Run: headless pygame with SDL's dummy video driver; simulated clock (each Clock.tick advances the game by its frame time, no real sleeping); random seed 0; keys injected as events and as key.get_pressed() state; no mouse input; restart key R tapped at the start of phases 3 and 4.
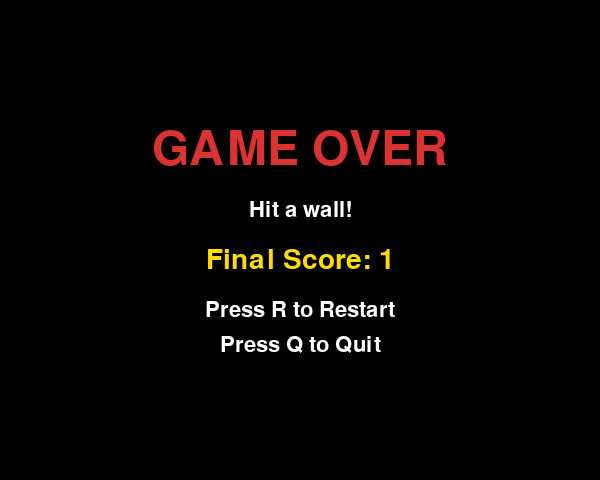
Frame 1 of 4 · flips 1–60 · no input
Frame 2 of 4 · flips 61–180 · tapped SPACE, RETURN · held RIGHT (→), D · screen unchanged from frame 1, image omitted
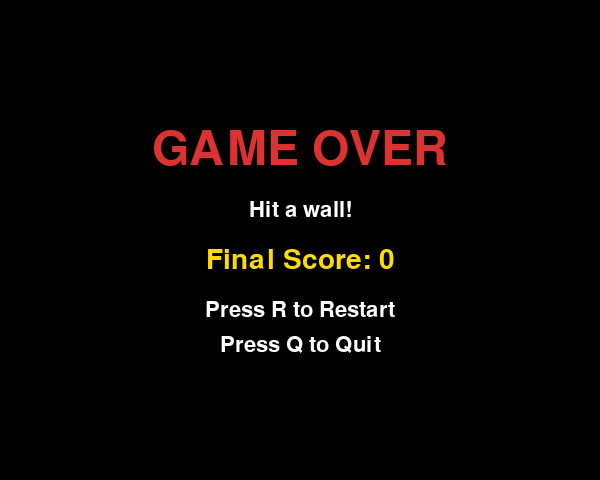
Frame 3 of 4 · flips 181–300 · tapped R · held DOWN (↓), S
Frame 4 of 4 · flips 301–420 · tapped R · held LEFT (←), A, UP (↑), W · screen unchanged from frame 3, image omitted

The pygame program that drew these frames:

import pygame
import random
import sys

pygame.init()

CELL = 20
COLS = 30
ROWS = 24
WIDTH = COLS * CELL
HEIGHT = ROWS * CELL
FPS_BASE = 8

WHITE   = (255, 255, 255)
BLACK   = (0,   0,   0)
GREEN   = (0,   200, 0)
DKGREEN = (0,   140, 0)
RED     = (220, 50,  50)
GRAY    = (40,  40,  40)
YELLOW  = (255, 220, 0)

screen = pygame.display.set_mode((WIDTH, HEIGHT))
pygame.display.set_caption("Snake")
clock = pygame.time.Clock()

font_big = None
font_med = None
font_sm  = None

try:
    pygame.font.init()
    if pygame.font.get_init():
        default_font = pygame.font.get_default_font()
        font_big = pygame.font.Font(default_font, 48)
        font_med = pygame.font.Font(default_font, 28)
        font_sm  = pygame.font.Font(default_font, 22)
except Exception:
    font_big = None
    font_med = None
    font_sm  = None

def random_food(snake):
    occupied = set(snake)
    while True:
        pos = (random.randint(0, COLS - 1), random.randint(0, ROWS - 1))
        if pos not in occupied:
            return pos

def draw_cell(surface, pos, color, inner=None):
    x, y = pos[0] * CELL, pos[1] * CELL
    pygame.draw.rect(surface, color, (x, y, CELL, CELL))
    if inner:
        pygame.draw.rect(surface, inner, (x + 2, y + 2, CELL - 4, CELL - 4))

def draw_text_centered(surface, text, font, color, cy):
    if font is None:
        return
    surf = font.render(text, True, color)
    rect = surf.get_rect(center=(WIDTH // 2, cy))
    surface.blit(surf, rect)

def game_loop():
    snake = [(COLS // 2, ROWS // 2),
             (COLS // 2 - 1, ROWS // 2),
             (COLS // 2 - 2, ROWS // 2)]
    direction = (1, 0)
    next_dir  = (1, 0)
    food = random_food(snake)
    score = 0

    while True:
        fps = FPS_BASE + score // 3
        clock.tick(fps)

        for event in pygame.event.get():
            if event.type == pygame.QUIT:
                pygame.quit()
                sys.exit()
            if event.type == pygame.KEYDOWN:
                if event.key == pygame.K_UP    and direction != (0,  1): next_dir = (0, -1)
                if event.key == pygame.K_DOWN  and direction != (0, -1): next_dir = (0,  1)
                if event.key == pygame.K_LEFT  and direction != (1,  0): next_dir = (-1, 0)
                if event.key == pygame.K_RIGHT and direction != (-1, 0): next_dir = (1,  0)

        direction = next_dir
        head = (snake[0][0] + direction[0], snake[0][1] + direction[1])

        if not (0 <= head[0] < COLS and 0 <= head[1] < ROWS):
            return score, "wall"

        if head in snake:
            return score, "self"

        snake.insert(0, head)

        if head == food:
            score += 1
            food = random_food(snake)
        else:
            snake.pop()

        screen.fill(GRAY)

        for x in range(0, WIDTH, CELL):
            pygame.draw.line(screen, (50, 50, 50), (x, 0), (x, HEIGHT))
        for y in range(0, HEIGHT, CELL):
            pygame.draw.line(screen, (50, 50, 50), (0, y), (WIDTH, y))

        draw_cell(screen, food, RED)
        fx, fy = food[0] * CELL + CELL // 2, food[1] * CELL + CELL // 2
        pygame.draw.circle(screen, YELLOW, (fx, fy), CELL // 4)

        for i, seg in enumerate(snake):
            color = GREEN if i > 0 else DKGREEN
            draw_cell(screen, seg, color, DKGREEN if i == 0 else None)

        if font_sm is not None:
            score_surf = font_sm.render(f"Score: {score}  Speed: {fps}", True, WHITE)
            screen.blit(score_surf, (8, 6))

        pygame.display.flip()

def game_over_screen(score, reason):
    while True:
        screen.fill(BLACK)
        draw_text_centered(screen, "GAME OVER", font_big, RED, HEIGHT // 2 - 90)
        reason_text = "Hit a wall!" if reason == "wall" else "Hit yourself!"
        draw_text_centered(screen, reason_text, font_sm, WHITE, HEIGHT // 2 - 30)
        draw_text_centered(screen, f"Final Score: {score}", font_med, YELLOW, HEIGHT // 2 + 20)
        draw_text_centered(screen, "Press R to Restart", font_sm, WHITE, HEIGHT // 2 + 70)
        draw_text_centered(screen, "Press Q to Quit",    font_sm, WHITE, HEIGHT // 2 + 105)

        if font_big is None:
            # Draw colored rectangles as fallback indicators when no font available
            pygame.draw.rect(screen, RED,    (WIDTH // 2 - 60, HEIGHT // 2 - 110, 120, 30))
            pygame.draw.rect(screen, YELLOW, (WIDTH // 2 - 60, HEIGHT // 2 + 5,   120, 20))
            pygame.draw.rect(screen, WHITE,  (WIDTH // 2 - 60, HEIGHT // 2 + 55,  120, 15))
            pygame.draw.rect(screen, WHITE,  (WIDTH // 2 - 60, HEIGHT // 2 + 90,  120, 15))

        pygame.display.flip()

        for event in pygame.event.get():
            if event.type == pygame.QUIT:
                pygame.quit()
                sys.exit()
            if event.type == pygame.KEYDOWN:
                if event.key == pygame.K_r:
                    return True
                if event.key == pygame.K_q:
                    pygame.quit()
                    sys.exit()

def main():
    while True:
        score, reason = game_loop()
        restart = game_over_screen(score, reason)
        if not restart:
            break

main()
